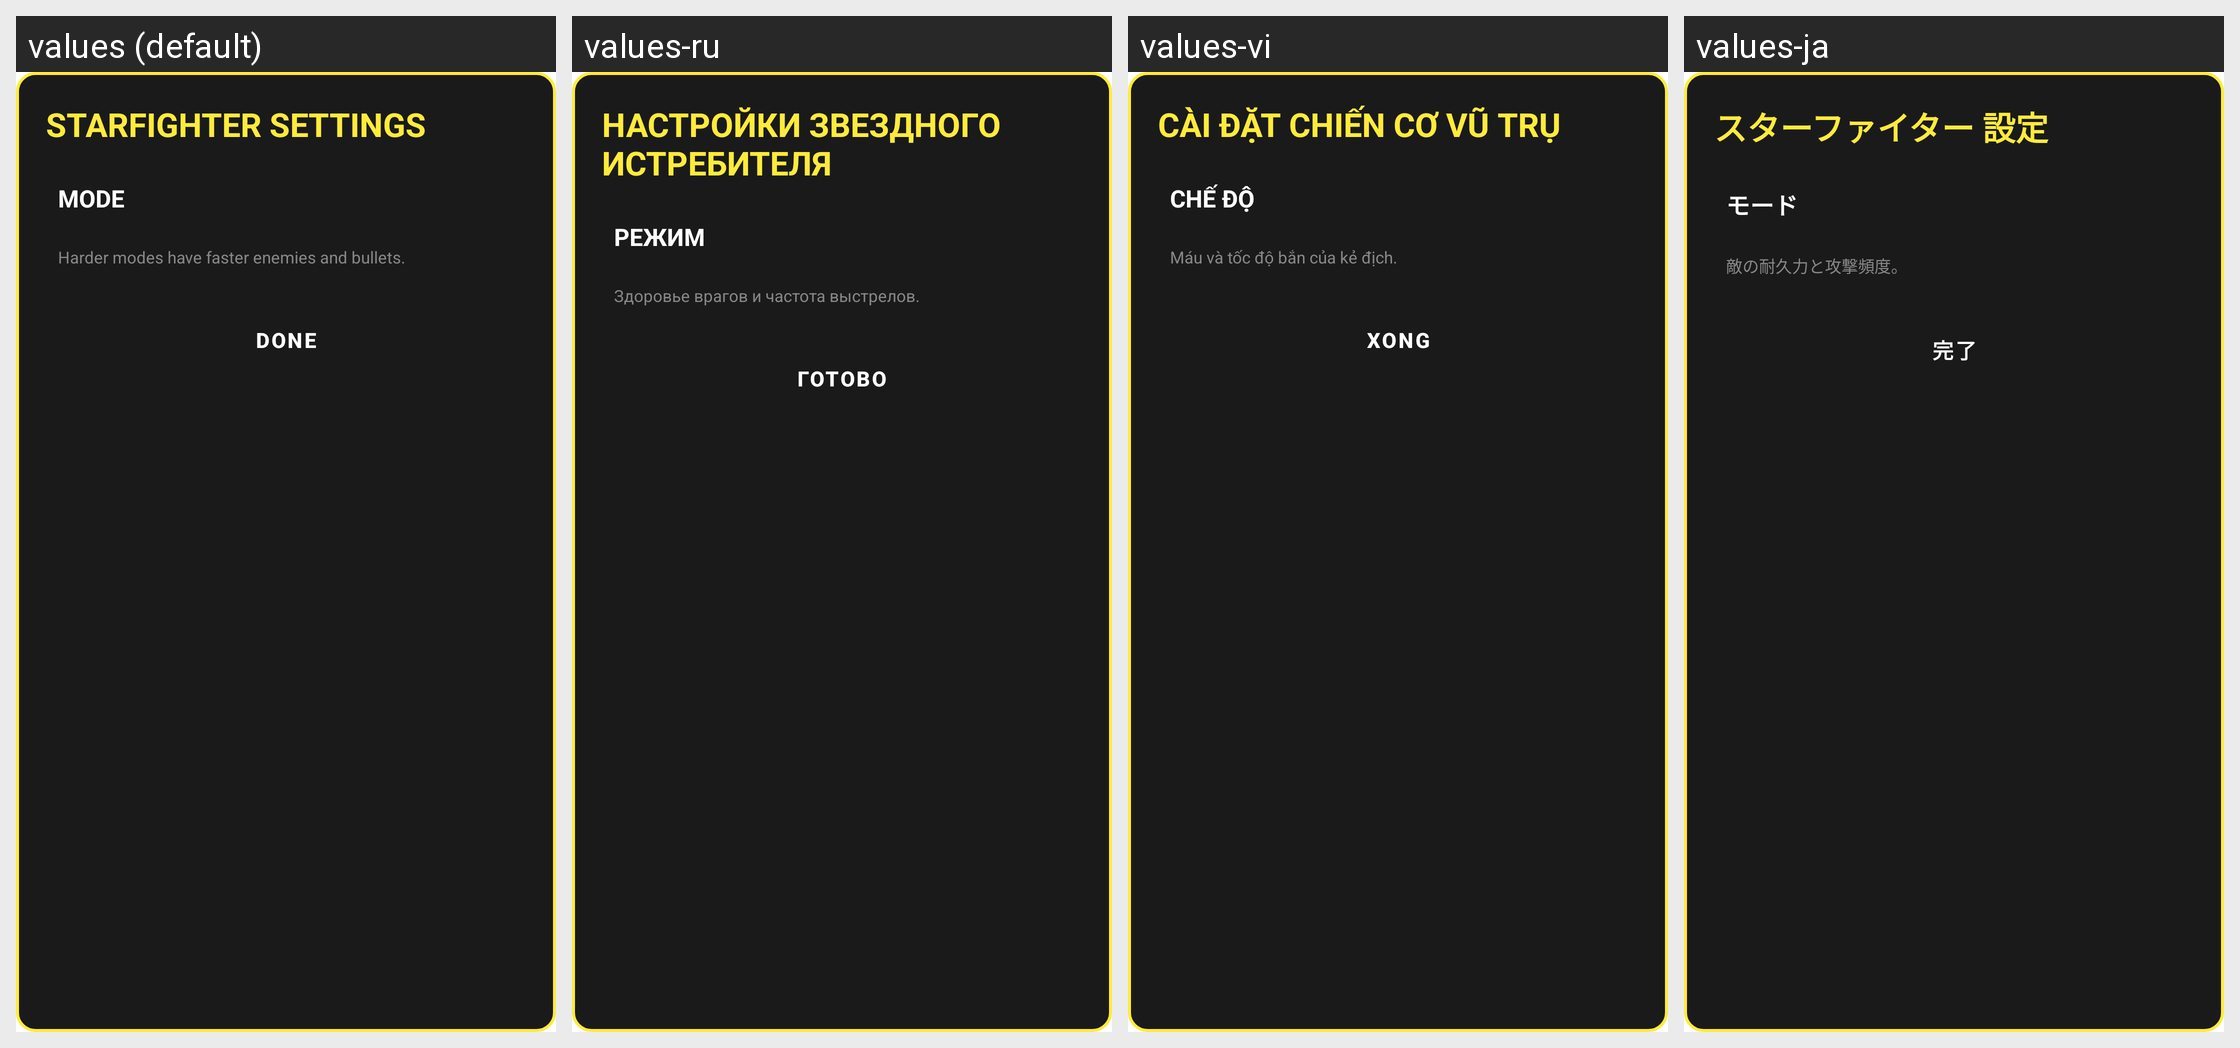

For this localized Android screen grid, give each drawn string resource with its value in every locale shown.
Android screen res/layout/dialog_starfighter_settings.xml rendered under 4 locales, left to right: values (default), values-ru, values-vi, values-ja. Device: Nexus 5 (rendered at 1080×1920; each locale shown at half size, 540×960, under a caption strip naming it); theme Theme.MyApplication.
Other locales in the repository, not shown: values-ar, values-de, values-es, values-fr, values-hi, values-in, values-it, values-ko, values-pt, values-th, values-tr, values-zh-rCN.
Strings drawn on this screen, with the default value and each locale's value (text and hints the layout hard-codes, and strings that could not be matched under every locale, appear in the picture but are not listed):

starfighter_settings_title
  values: STARFIGHTER SETTINGS
  values-ru: НАСТРОЙКИ ЗВЕЗДНОГО ИСТРЕБИТЕЛЯ
  values-vi: CÀI ĐẶT CHIẾN CƠ VŨ TRỤ
  values-ja: スターファイター 設定

mode_label
  values: MODE
  values-ru: РЕЖИМ
  values-vi: CHẾ ĐỘ
  values-ja: モード

starfighter_difficulty_desc
  values: Harder modes have faster enemies and bullets.
  values-ru: Здоровье врагов и частота выстрелов.
  values-vi: Máu và tốc độ bắn của kẻ địch.
  values-ja: 敵の耐久力と攻撃頻度。

trex_done
  values: DONE
  values-ru: ГОТОВО
  values-vi: XONG
  values-ja: 完了
